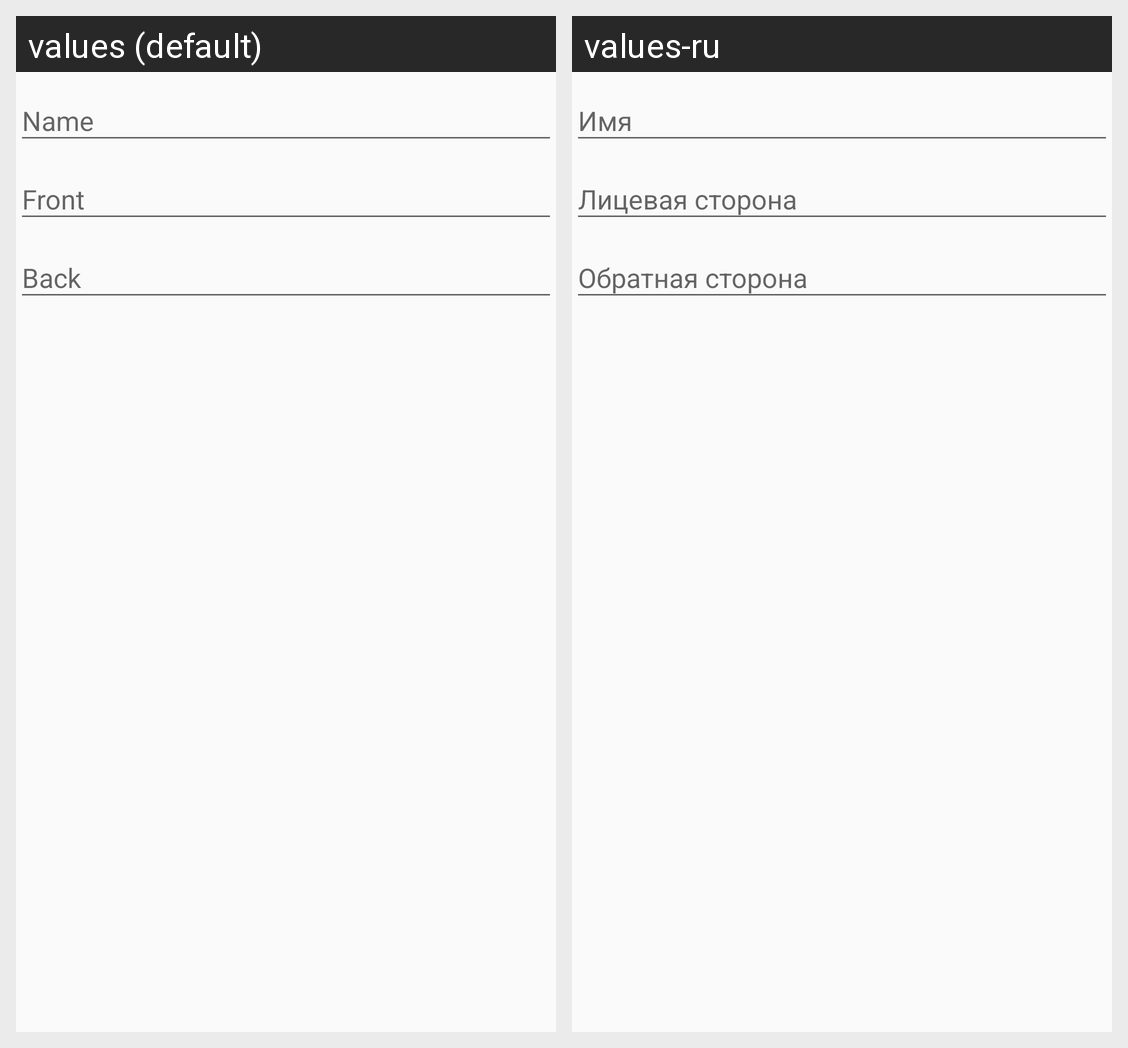

For this localized Android screen grid, give each drawn string resource with its value in every locale shown.
Android screen res/layout/content_edit_card.xml rendered under 2 locales, left to right: values (default), values-ru. Device: Nexus 5 (rendered at 1080×1920; each locale shown at half size, 540×960, under a caption strip naming it); theme AppTheme.NoActionBar.
Strings drawn on this screen, with the default value and each locale's value (text and hints the layout hard-codes, and strings that could not be matched under every locale, appear in the picture but are not listed):

edit_card_name_hint
  values: Name
  values-ru: Имя

edit_card_front_hint
  values: Front
  values-ru: Лицевая сторона

edit_card_back_hint
  values: Back
  values-ru: Обратная сторона
